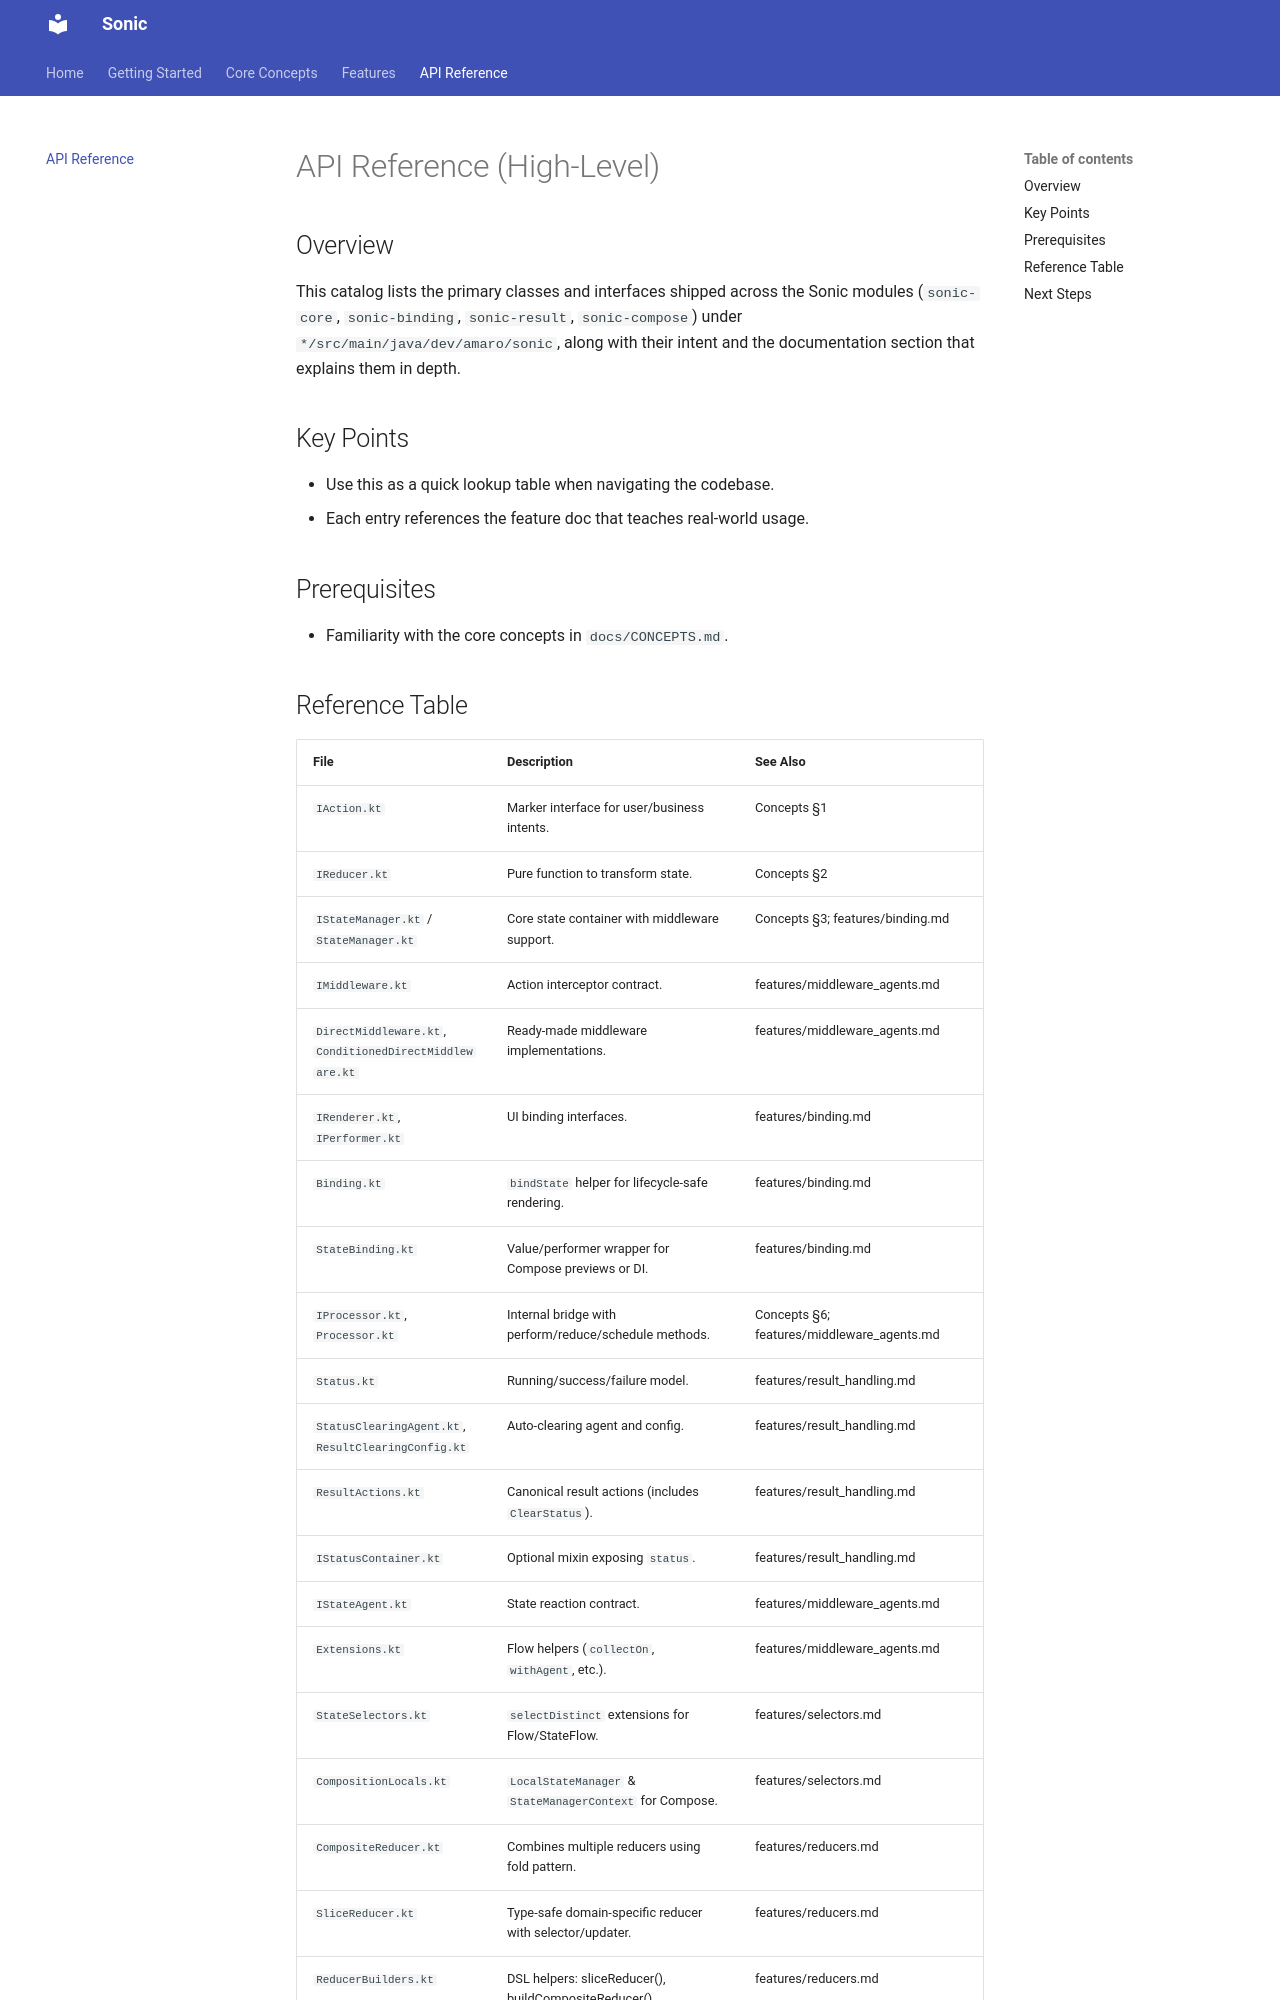

repository: amaro-dev/sonic · page: API_REFERENCE/index.html · generator: mkdocs

# API Reference (High-Level)

## Overview

This catalog lists the primary classes and interfaces shipped across the Sonic modules (`sonic-core`, `sonic-binding`,
`sonic-result`, `sonic-compose`) under `*/src/main/java/dev/amaro/sonic`, along with their intent and the documentation
section that explains them in depth.

## Key Points

- Use this as a quick lookup table when navigating the codebase.
- Each entry references the feature doc that teaches real-world usage.

## Prerequisites

- Familiarity with the core concepts in `docs/CONCEPTS.md`.
